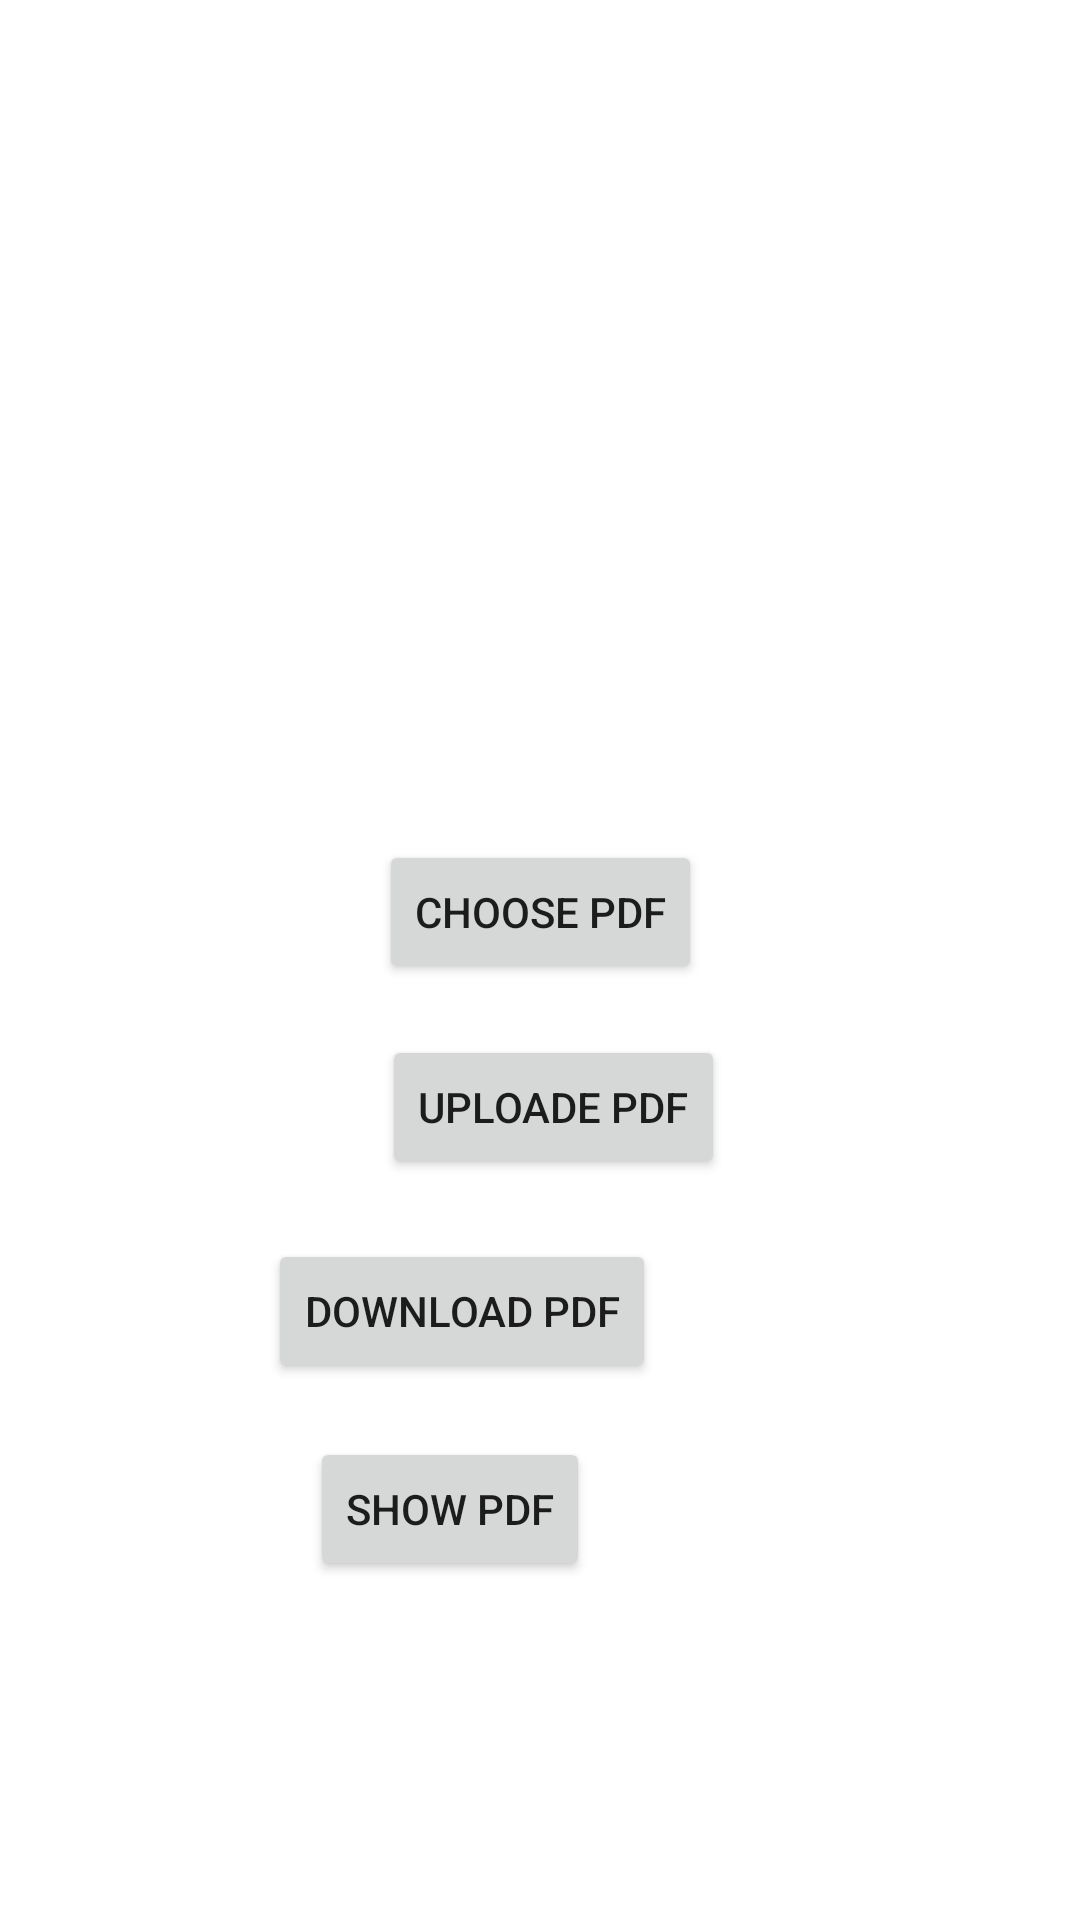

Write the Android layout XML for this screen, with the resource values it uses.
<!-- AndroidManifest.xml: application theme Theme.CloudeStorage -->
<!-- res/layout/activity_main.xml -->
<?xml version="1.0" encoding="utf-8"?>
<androidx.constraintlayout.widget.ConstraintLayout xmlns:android="http://schemas.android.com/apk/res/android"
    xmlns:app="http://schemas.android.com/apk/res-auto"
    xmlns:tools="http://schemas.android.com/tools"
    android:layout_width="match_parent"
    android:layout_height="match_parent"
    tools:context=".MainActivity">

    <Button
        android:id="@+id/choosePdf"
        android:layout_width="wrap_content"
        android:layout_height="wrap_content"
        android:layout_marginStart="123dp"
        android:layout_marginEnd="123dp"
        android:layout_marginBottom="17dp"
        android:text="Choose PDF"
        app:layout_constraintBottom_toTopOf="@+id/UploadePdf"
        app:layout_constraintEnd_toEndOf="parent"
        app:layout_constraintStart_toStartOf="parent" />

    <Button
        android:id="@+id/UploadePdf"
        android:layout_width="wrap_content"
        android:layout_height="wrap_content"
        android:layout_marginStart="123dp"
        android:layout_marginEnd="114dp"
        android:layout_marginBottom="247dp"
        android:text="Uploade PDF"
        app:layout_constraintBottom_toBottomOf="parent"
        app:layout_constraintEnd_toEndOf="parent"
        app:layout_constraintStart_toStartOf="parent" />

    <Button
        android:id="@+id/download"
        android:layout_width="wrap_content"
        android:layout_height="wrap_content"
        android:layout_marginTop="20dp"
        android:layout_marginEnd="23dp"
        android:text="download PDF"
        app:layout_constraintEnd_toEndOf="@+id/UploadePdf"
        app:layout_constraintTop_toBottomOf="@+id/UploadePdf" />

    <Button
        android:id="@+id/show"
        android:layout_width="wrap_content"
        android:layout_height="wrap_content"
        android:layout_marginStart="14dp"
        android:layout_marginTop="18dp"
        android:text="show PDF"
        app:layout_constraintStart_toStartOf="@+id/download"
        app:layout_constraintTop_toBottomOf="@+id/download" />

</androidx.constraintlayout.widget.ConstraintLayout>
<!-- resources referenced by this layout -->
<resources>
  <style name="Theme.CloudeStorage" parent="Theme.MaterialComponents.DayNight.DarkActionBar">
          
          <item name="colorPrimary">@color/purple_500</item>
          <item name="colorPrimaryVariant">@color/purple_700</item>
          <item name="colorOnPrimary">@color/white</item>
          
          <item name="colorSecondary">@color/teal_200</item>
          <item name="colorSecondaryVariant">@color/teal_700</item>
          <item name="colorOnSecondary">@color/black</item>
          
          <item name="android:statusBarColor" tools:targetApi="l">?attr/colorPrimaryVariant</item>
          
      </style>
  <!-- not gathered from this repository: default colours our renderer supplied (Android Studio template values) -->
  <color name="purple_500">#FF6200EE</color>
  <color name="purple_700">#FF3700B3</color>
  <color name="teal_200">#FF03DAC5</color>
  <color name="teal_700">#FF018786</color>
  <color name="black">#FF000000</color>
  <color name="white">#FFFFFFFF</color>
</resources>
